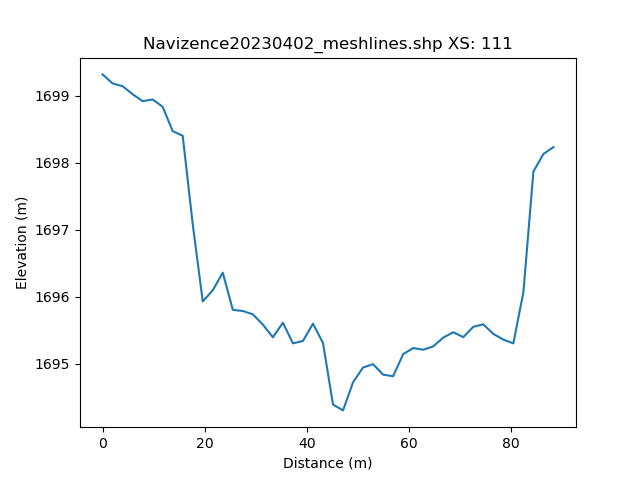

The table this chart was drawn from, first rows:
, h_distance, Elevation
0, 0.0, 1699
1, 0.9901, 1699
2, 1.98, 1699
3, 2.97, 1699
4, 3.961, 1699
5, 4.951, 1699
6, 5.941, 1699
7, 6.931, 1699
8, 7.921, 1699
9, 8.911, 1699
10, 9.901, 1699
11, 10.89, 1699
12, 11.88, 1699
13, 12.87, 1699
14, 13.86, 1698
15, 14.85, 1698
16, 15.84, 1698
17, 16.83, 1698
18, 17.82, 1697
19, 18.81, 1696
20, 19.8, 1696
21, 20.79, 1696
22, 21.78, 1696
23, 22.77, 1696
24, 23.76, 1696
25, 24.75, 1696
26, 25.74, 1696
27, 26.73, 1696
28, 27.72, 1696
29, 28.71, 1696
30, 29.7, 1696
31, 30.69, 1696
32, 31.68, 1696
33, 32.67, 1695
34, 33.66, 1695
35, 34.65, 1696
36, 35.64, 1695
37, 36.63, 1695
38, 37.63, 1695
39, 38.62, 1695
40, 39.61, 1695
41, 40.6, 1696
42, 41.59, 1696
43, 42.58, 1696
44, 43.57, 1695
45, 44.56, 1694
46, 45.55, 1694
47, 46.54, 1694
48, 47.53, 1694
49, 48.52, 1694
50, 49.51, 1695
51, 50.5, 1695
52, 51.49, 1695
53, 52.48, 1695
54, 53.47, 1695
55, 54.46, 1695
56, 55.45, 1695
57, 56.44, 1695
58, 57.43, 1695
59, 58.42, 1695
... 42 more rows
